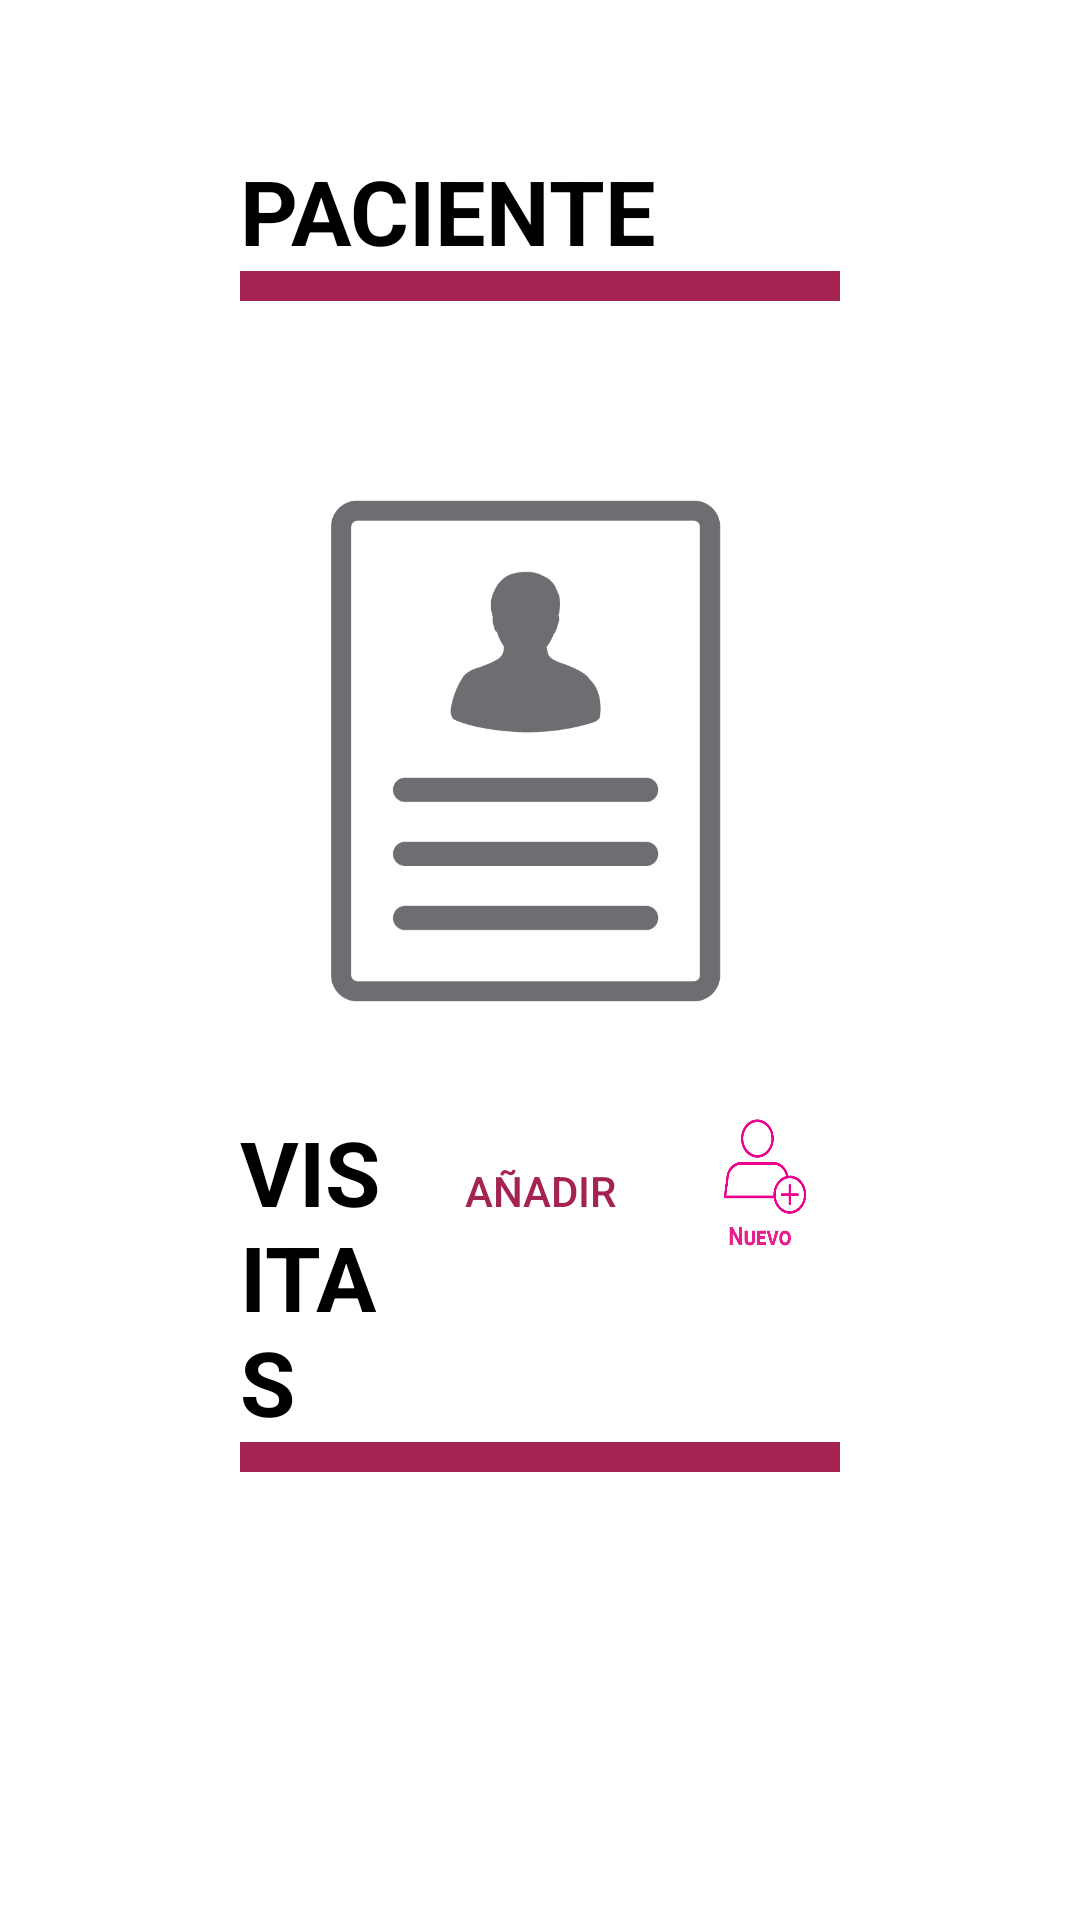

Here is an Android app screen rendered from its layout file. Give the layout XML and the strings, colors and styles it references.
<!-- AndroidManifest.xml: application theme AppTheme -->
<!-- res/layout/fragment_paciente.xml -->
<LinearLayout xmlns:android="http://schemas.android.com/apk/res/android"
    xmlns:app="http://schemas.android.com/apk/res-auto"
    android:layout_width="match_parent"
    android:layout_height="match_parent"
    android:layout_gravity="center_vertical|center_horizontal"
    android:background="#FFF"
    android:foregroundGravity="center_vertical|center_horizontal"
    android:gravity="center"
    android:orientation="vertical">

    <ScrollView
        android:layout_width="match_parent"
        android:layout_height="match_parent"
        android:layout_marginLeft="30dp"
        android:layout_marginRight="30dp"
        android:padding="50dp">

        <LinearLayout
            android:layout_width="match_parent"
            android:layout_height="wrap_content"
            android:orientation="vertical">

            <LinearLayout
                android:layout_width="match_parent"
                android:layout_height="match_parent"
                android:layout_weight="3"
                android:orientation="vertical">

                <TextView
                    android:id="@+id/textView16"
                    android:layout_width="match_parent"
                    android:layout_height="wrap_content"
                    android:layout_weight="3"
                    android:text="PACIENTE"
                    android:textColor="#000"
                    android:textSize="30sp"
                    android:textStyle="bold" />

                <LinearLayout
                    android:layout_width="match_parent"
                    android:layout_height="10dp"
                    android:layout_marginBottom="30dp"
                    android:layout_weight="3"
                    android:background="#A42352"
                    android:orientation="vertical"></LinearLayout>

                <LinearLayout
                    android:layout_width="match_parent"
                    android:layout_height="match_parent"
                    android:layout_weight="3"
                    android:orientation="horizontal">

                    <ImageView
                        android:id="@+id/imageView4"
                        android:layout_width="150dp"
                        android:layout_height="200dp"
                        android:layout_margin="20dp"
                        app:srcCompat="@drawable/icon_personales" />

                    <LinearLayout
                        android:layout_width="match_parent"
                        android:layout_height="match_parent"
                        android:orientation="vertical"
                        android:paddingLeft="20dp">

                        <TextView
                            android:id="@+id/textView7"
                            android:layout_width="match_parent"
                            android:layout_height="wrap_content"
                            android:text="TextView"
                            android:textSize="24sp"
                            android:textStyle="bold" />

                        <TextView
                            android:id="@+id/textView10"
                            android:layout_width="match_parent"
                            android:layout_height="wrap_content"
                            android:layout_marginTop="15dp"
                            android:text="DIAGNÓSTICO"
                            android:textSize="24sp"
                            android:textStyle="bold" />

                        <TextView
                            android:id="@+id/textView8"
                            android:layout_width="match_parent"
                            android:layout_height="wrap_content"
                            android:lines="2"
                            android:maxLines="4"
                            android:text="-"
                            android:textSize="18sp" />

                        <TextView
                            android:id="@+id/textView13"
                            android:layout_width="match_parent"
                            android:layout_height="wrap_content"
                            android:layout_marginTop="15dp"
                            android:text="TRATAMIENTO"
                            android:textSize="24sp"
                            android:textStyle="bold" />

                        <TextView
                            android:id="@+id/textView12"
                            android:layout_width="match_parent"
                            android:layout_height="wrap_content"
                            android:lines="2"
                            android:maxLines="4"
                            android:text="-"
                            android:textSize="18sp" />
                    </LinearLayout>

                </LinearLayout>
            </LinearLayout>

            <LinearLayout
                android:layout_width="match_parent"
                android:layout_height="match_parent"
                android:layout_weight="3"
                android:orientation="vertical">

                <LinearLayout
                    android:layout_width="match_parent"
                    android:layout_height="match_parent"
                    android:layout_weight="3"
                    android:orientation="horizontal">

                    <TextView
                        android:id="@+id/textView16"
                        android:layout_width="wrap_content"
                        android:layout_height="wrap_content"
                        android:layout_weight="4"
                        android:text="VISITAS"
                        android:textColor="#000"
                        android:textSize="30sp"
                        android:textStyle="bold" />

                    <Button
                        android:id="@+id/button"
                        android:layout_width="100dp"
                        android:layout_height="wrap_content"
                        android:background="@android:color/transparent"
                        android:onClick="visita"
                        android:text="AÑADIR"
                        android:textColor="#A42352" />

                    <ImageButton
                        android:id="@+id/imageButton5"
                        android:layout_width="50dp"
                        android:layout_height="50dp"
                        android:background="@android:color/transparent"
                        android:onClick="visita"
                        android:scaleType="fitXY"
                        app:srcCompat="@drawable/nuevo_pink" />

                </LinearLayout>

                <LinearLayout
                    android:id="@+id/linearosa"
                    android:layout_width="match_parent"
                    android:layout_height="10dp"
                    android:layout_marginBottom="30dp"
                    android:layout_weight="3"
                    android:background="#A42352"
                    android:orientation="vertical"></LinearLayout>

                <LinearLayout
                    android:id="@+id/visitasLayout"
                    android:layout_width="match_parent"
                    android:layout_height="wrap_content"
                    android:layout_weight="1"
                    android:orientation="vertical"></LinearLayout>

            </LinearLayout>

        </LinearLayout>

    </ScrollView>
</LinearLayout>
<!-- resources referenced by this layout -->
<resources>
  <!-- drawable icon_personales: png bitmap (drawable, 11598 bytes) -->
  <!-- drawable nuevo_pink: png bitmap (drawable, 16625 bytes) -->
  <style name="AppTheme" parent="Theme.AppCompat.Light.DarkActionBar">
          
          <item name="colorPrimary">@color/colorPrimary</item>
          <item name="colorPrimaryDark">@color/colorPrimaryDark</item>
          <item name="colorAccent">@color/colorAccent</item>
          <item name="android:spinnerDropDownItemStyle">@style/mySpinnerItemStyle</item>
  
      </style>
  <color name="colorPrimary">#A62051</color>
  <color name="colorPrimaryDark">#303F9F</color>
  <color name="colorAccent">#FF4081</color>
  <style name="mySpinnerItemStyle" parent="@android:style/Widget.Holo.DropDownItem.Spinner">
          <item name="android:textColor">#000</item>
      </style>
</resources>
